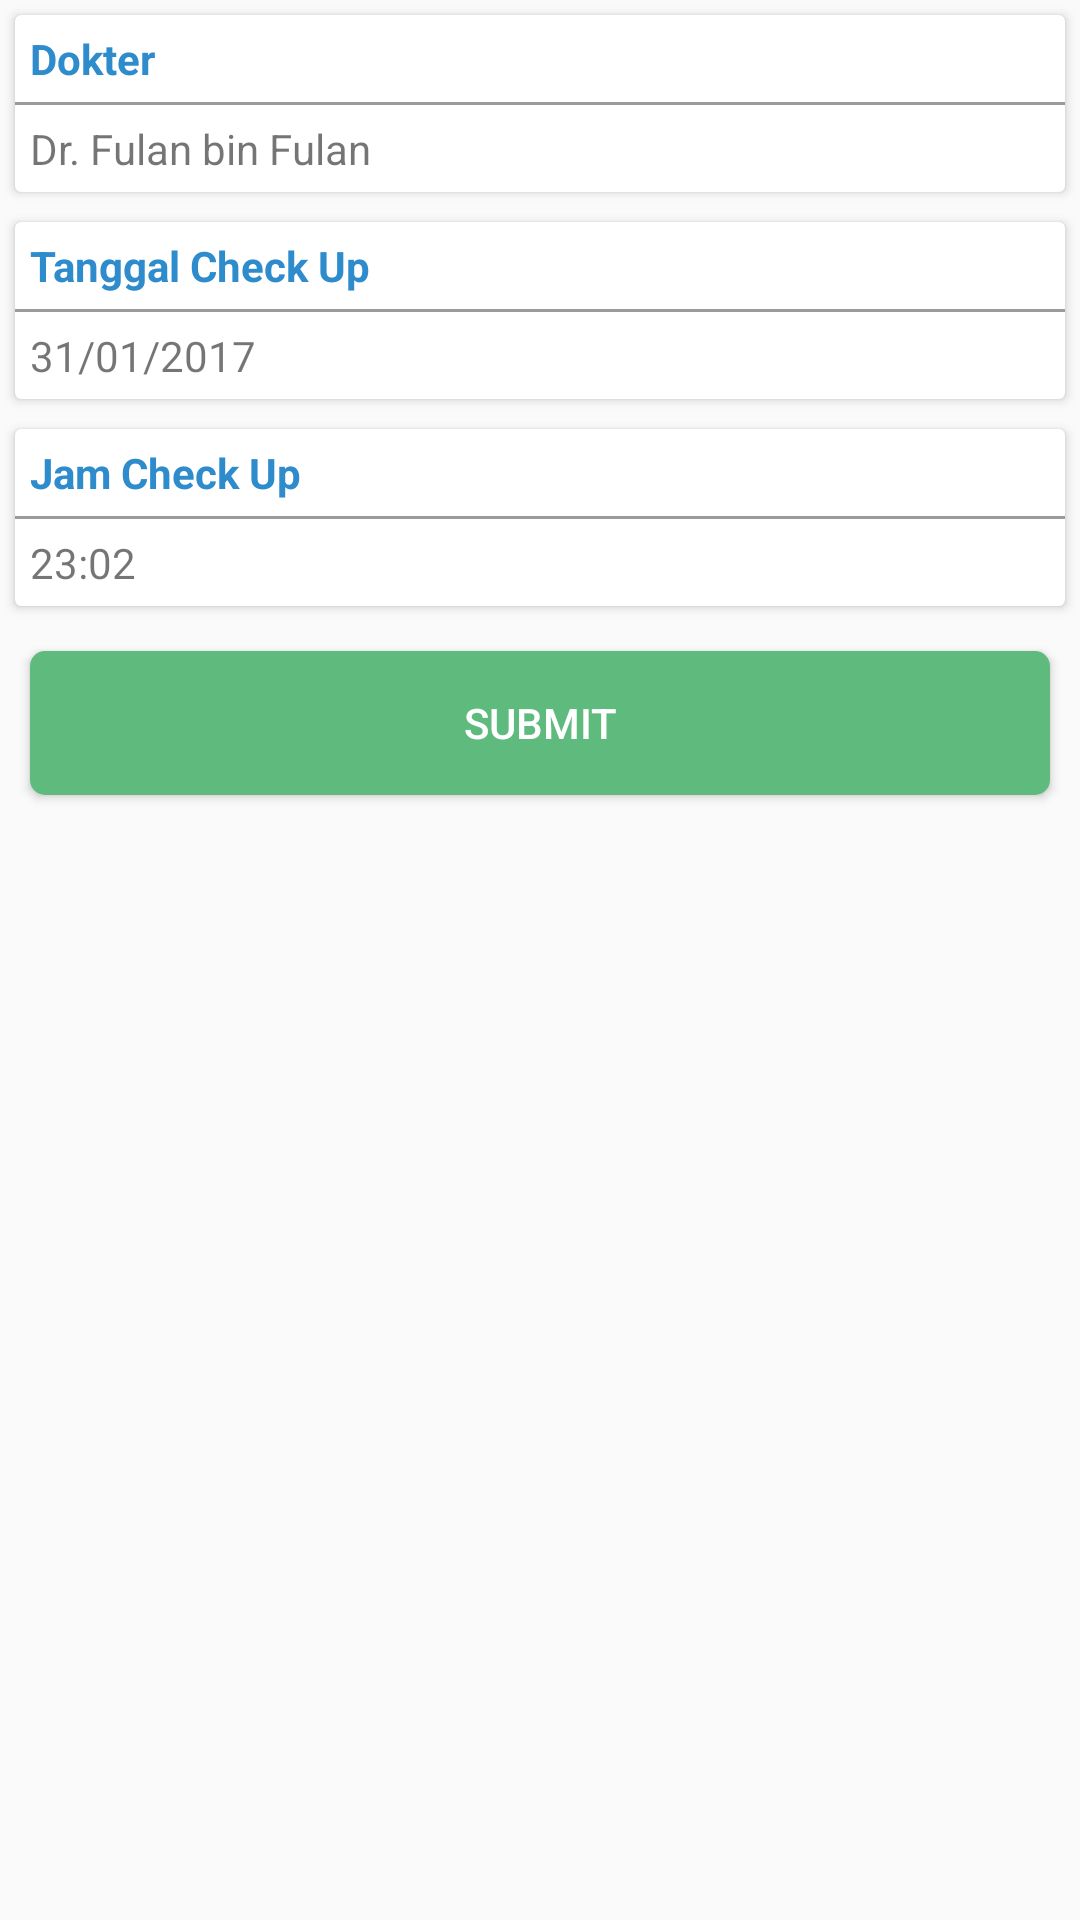

Reconstruct the res/layout file that produces this screen, plus the resources it refers to.
<!-- AndroidManifest.xml: application theme AppTheme. -->
<!-- res/layout/activity_add_reminder.xml -->
<?xml version="1.0" encoding="utf-8"?>
<LinearLayout xmlns:android="http://schemas.android.com/apk/res/android"
    xmlns:app="http://schemas.android.com/apk/res-auto"
    xmlns:tools="http://schemas.android.com/tools"
    android:layout_width="match_parent"
    android:layout_height="match_parent"
    android:orientation="vertical"
    tools:context="com.projectrs.aplikasirs.Activity.AddReminder">

    <android.support.v7.widget.CardView
        android:layout_width="match_parent"
        android:layout_height="wrap_content"
        android:layout_margin="5dp">

        <LinearLayout
            android:layout_width="match_parent"
            android:layout_height="wrap_content"
            android:orientation="vertical">

            <TextView
                android:layout_width="match_parent"
                android:layout_height="wrap_content"
                android:padding="5dp"
                android:text="Dokter"
                android:textColor="@color/blue_ice"
                android:textStyle="bold" />

            <TextView
                android:layout_width="match_parent"
                android:layout_height="1dp"
                android:background="@color/line" />

            <TextView
                android:id="@+id/one"
                android:layout_width="match_parent"
                android:layout_height="match_parent"
                android:padding="5dp"
                android:text="Dr. Fulan bin Fulan" />

        </LinearLayout>
    </android.support.v7.widget.CardView>

    <android.support.v7.widget.CardView
        android:layout_width="match_parent"
        android:layout_height="wrap_content"
        android:layout_margin="5dp">

        <LinearLayout
            android:layout_width="match_parent"
            android:layout_height="wrap_content"
            android:orientation="vertical">

            <TextView
                android:layout_width="match_parent"
                android:layout_height="wrap_content"
                android:padding="5dp"
                android:text="Tanggal Check Up"
                android:textColor="@color/blue_ice"
                android:textStyle="bold" />

            <TextView
                android:layout_width="match_parent"
                android:layout_height="1dp"
                android:background="@color/line" />

            <TextView
                android:id="@+id/two"
                android:layout_width="match_parent"
                android:layout_height="match_parent"
                android:padding="5dp"
                android:text="31/01/2017" />

        </LinearLayout>
    </android.support.v7.widget.CardView>

    <android.support.v7.widget.CardView
        android:layout_width="match_parent"
        android:layout_height="wrap_content"
        android:layout_margin="5dp">

        <LinearLayout
            android:layout_width="match_parent"
            android:layout_height="wrap_content"
            android:orientation="vertical">

            <TextView
                android:layout_width="match_parent"
                android:layout_height="wrap_content"
                android:padding="5dp"
                android:text="Jam Check Up"
                android:textColor="@color/blue_ice"
                android:textStyle="bold" />

            <TextView
                android:layout_width="match_parent"
                android:layout_height="1dp"
                android:background="@color/line" />

            <TextView
                android:id="@+id/three"
                android:layout_width="match_parent"
                android:layout_height="match_parent"
                android:padding="5dp"
                android:text="23:02" />

        </LinearLayout>
    </android.support.v7.widget.CardView>

    <Button
        android:id="@+id/btnSubmitReminder"
        android:layout_width="match_parent"
        android:layout_height="wrap_content"
        android:background="@drawable/ripple_effect"
        android:textColor="@color/white"
        android:layout_margin="10dp"
        android:text="submit"/>
</LinearLayout>
<!-- resources referenced by this layout -->
<resources>
  <color name="blue_ice">#2e8bcc</color>
  <color name="line">#B06E6E6E</color>
  <color name="white">#FFFFFFFF</color>
  <!-- drawable ripple_effect (drawable) -->
  <?xml version="1.0" encoding="utf-8"?>
  <ripple
      xmlns:android="http://schemas.android.com/apk/res/android"
      android:color="@color/green_young"
      >
  <item>
      <shape
          android:shape="rectangle">
  <solid android:color="@color/save" />
  <corners android:radius="5dp"/>
      </shape>
  </item>
  </ripple>
  <style name="AppTheme." parent="Theme.AppCompat.Light.NoActionBar">
          <item name="colorPrimary">@color/colorPrimary</item>
          <item name="colorPrimaryDark">@color/colorPrimaryDark</item>
          <item name="colorAccent">@color/colorAccent</item>
      </style>
  <color name="green_young">#339933</color>
  <color name="save">#5fba7d</color>
  <color name="colorPrimary">#00394D</color>
  <color name="colorPrimaryDark">#00394D</color>
  <color name="colorAccent">#FF4081</color>
</resources>
